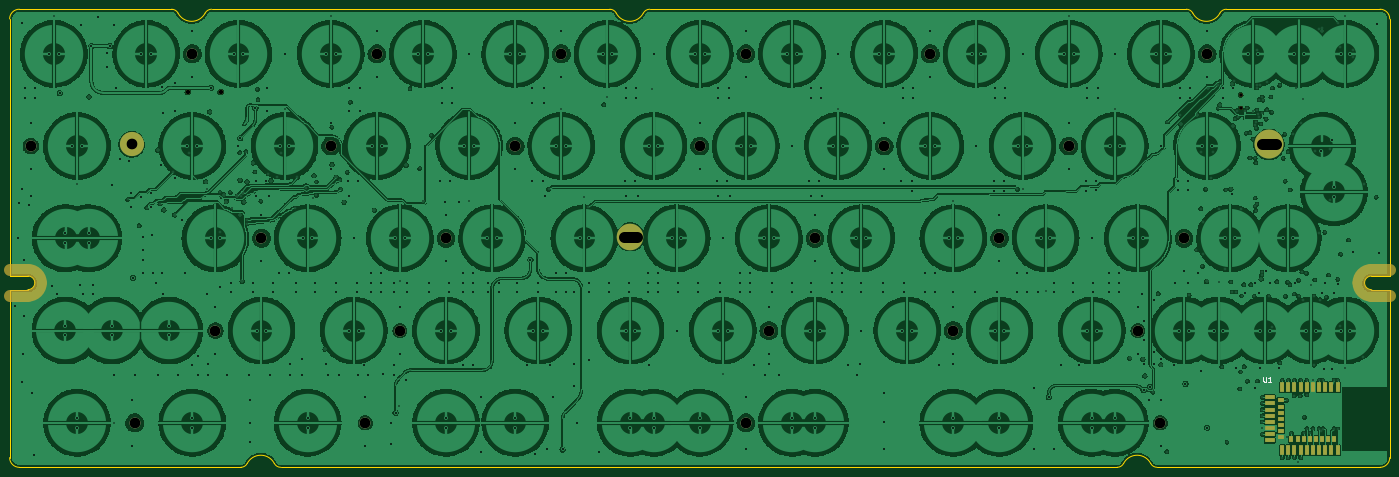
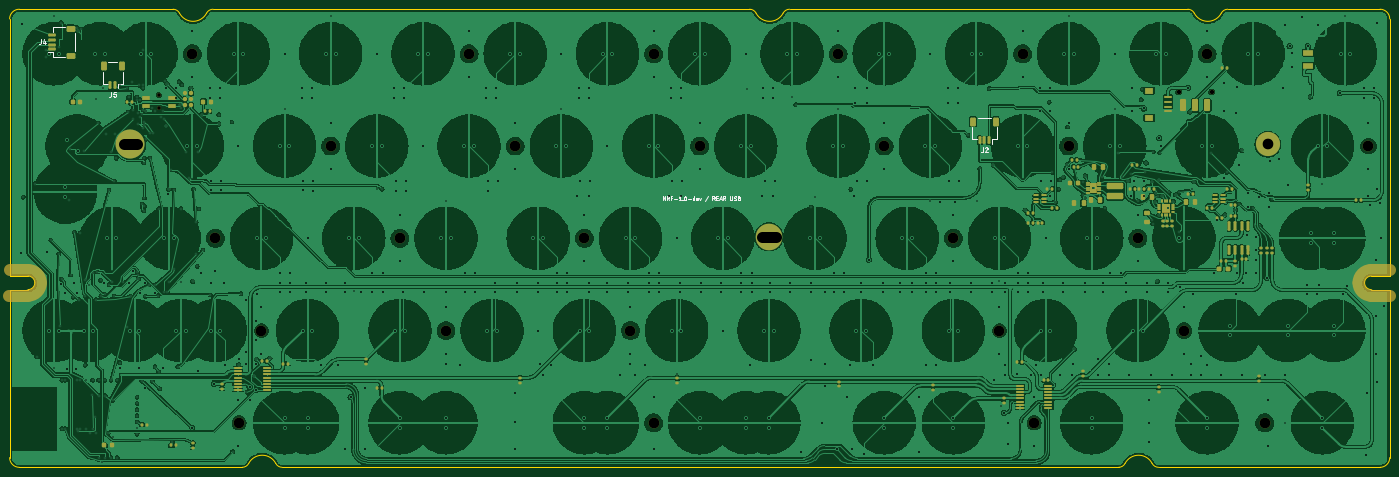
Circuit board: 12 layer files. Board 285.0 x 94.6 mm.
- bottom_copper: EC60-nRF52840-B_Cu.gbl (842896 bytes)
- bottom_mask: EC60-nRF52840-B_Mask.gbs (14763 bytes)
- paste: EC60-nRF52840-B_Paste.gbp (11878 bytes)
- bottom_silk: EC60-nRF52840-B_Silkscreen.gbo (25889 bytes)
- outline: EC60-nRF52840-Edge_Cuts.gm1 (3242 bytes)
- top_copper: EC60-nRF52840-F_Cu.gtl (745975 bytes)
- top_mask: EC60-nRF52840-F_Mask.gts (3977 bytes)
- paste: EC60-nRF52840-F_Paste.gtp (1871 bytes)
- top_silk: EC60-nRF52840-F_Silkscreen.gto (5877 bytes)
- drill: EC60-nRF52840-NPTH.drl (938 bytes)
- drill: EC60-nRF52840-PTH.drl (14951 bytes)
- drill: drill-report.txt (914 bytes)

=== bottom_copper: EC60-nRF52840-B_Cu.gbl (842896 bytes, source omitted) ===
=== bottom_mask: EC60-nRF52840-B_Mask.gbs (14763 bytes, source omitted) ===
=== paste: EC60-nRF52840-B_Paste.gbp (11878 bytes, source omitted) ===
=== bottom_silk: EC60-nRF52840-B_Silkscreen.gbo (25889 bytes, source omitted) ===
=== outline: EC60-nRF52840-Edge_Cuts.gm1 ===
%TF.GenerationSoftware,KiCad,Pcbnew,10.0.7*%
%TF.CreationDate,2000-01-01T00:00:00*%
%TF.ProjectId,EC60-nRF52840,45433630-2d6e-4524-9635-323834302e6b,1*%
%TF.SameCoordinates,PX4469829PY62808c3*%
%TF.FileFunction,Profile,NP*%
%FSLAX46Y46*%
G04 Gerber Fmt 4.6, Leading zero omitted, Abs format (unit mm)*
G04 Created by KiCad (PCBNEW 10.0.7) date 2000-01-01T00:00:00*
%MOMM*%
%LPD*%
G01*
G04 APERTURE LIST*
%TA.AperFunction,Profile*%
%ADD10C,0.300000*%
%TD*%
G04 APERTURE END LIST*
%TO.C,REF\u002A\u002A*%
D10*
X71812704Y-159009660D02*
X71812704Y-105909660D01*
X71812704Y-161809660D02*
X75612704Y-161809660D01*
X71812704Y-196509660D02*
X71812704Y-161809660D01*
X73812704Y-103909660D02*
X105264598Y-103909660D01*
X73812704Y-198509660D02*
X119552099Y-198509660D01*
X75612704Y-159009660D02*
X71812704Y-159009660D01*
X195752098Y-103909660D02*
X113510810Y-103909660D01*
X300527099Y-198509660D02*
X127798310Y-198509660D01*
X308773310Y-198509660D02*
X354812704Y-198509660D01*
X314814598Y-103909660D02*
X203998310Y-103909660D01*
X323060810Y-103909660D02*
X354812704Y-103909660D01*
X353012704Y-159009660D02*
X356812704Y-159009660D01*
X353012704Y-161809660D02*
X356812704Y-161809660D01*
X356812704Y-105909660D02*
X356812704Y-114000000D01*
X356812704Y-114000000D02*
X356812704Y-132500000D01*
X356812704Y-132500000D02*
X356812704Y-159009660D01*
X356812704Y-161809660D02*
X356812704Y-196509660D01*
X71812704Y-105909660D02*
G75*
G02*
X73812704Y-103909660I1999999J1D01*
G01*
X73812704Y-198509660D02*
G75*
G02*
X71812704Y-196509660I-1J1999999D01*
G01*
X75612704Y-159009660D02*
G75*
G02*
X77012704Y-160409660I-2J-1400002D01*
G01*
X77012704Y-160409660D02*
G75*
G02*
X75612704Y-161809660I-1400002J2D01*
G01*
X105264598Y-103909660D02*
G75*
G02*
X106594633Y-104716111I519J-1499146D01*
G01*
X112180775Y-104716112D02*
G75*
G02*
X106594633Y-104716111I-2793071J1457080D01*
G01*
X112180776Y-104716112D02*
G75*
G02*
X113510810Y-103909660I1329513J-692689D01*
G01*
X120882132Y-197703208D02*
G75*
G02*
X126468276Y-197703208I2793072J-1457082D01*
G01*
X120882133Y-197703208D02*
G75*
G02*
X119552099Y-198509660I-1329513J692689D01*
G01*
X127798310Y-198509660D02*
G75*
G02*
X126468276Y-197703208I-521J1499141D01*
G01*
X195752098Y-103909660D02*
G75*
G02*
X197082133Y-104716111I519J-1499146D01*
G01*
X202668275Y-104716112D02*
G75*
G02*
X197082133Y-104716111I-2793071J1457080D01*
G01*
X202668276Y-104716112D02*
G75*
G02*
X203998310Y-103909660I1329513J-692689D01*
G01*
X301857132Y-197703208D02*
G75*
G02*
X307443276Y-197703208I2793072J-1457082D01*
G01*
X301857133Y-197703208D02*
G75*
G02*
X300527099Y-198509661I-1329429J692548D01*
G01*
X308773310Y-198509660D02*
G75*
G02*
X307443259Y-197703217I-506J1499200D01*
G01*
X314814598Y-103909660D02*
G75*
G02*
X316144648Y-104716103I506J-1499200D01*
G01*
X321730775Y-104716112D02*
G75*
G02*
X316144633Y-104716111I-2793071J1457052D01*
G01*
X321730776Y-104716112D02*
G75*
G02*
X323060810Y-103909660I1329428J-692548D01*
G01*
X351612704Y-160409660D02*
G75*
G02*
X353012704Y-159009660I1400000J0D01*
G01*
X353012704Y-161809660D02*
G75*
G02*
X351612704Y-160409660I0J1400000D01*
G01*
X354812704Y-103909660D02*
G75*
G02*
X356812704Y-105909660I0J-2000000D01*
G01*
X356812704Y-196509660D02*
G75*
G02*
X354812704Y-198509660I-2000000J0D01*
G01*
%TD*%
M02*

=== top_copper: EC60-nRF52840-F_Cu.gtl (745975 bytes, source omitted) ===
=== top_mask: EC60-nRF52840-F_Mask.gts ===
%TF.GenerationSoftware,KiCad,Pcbnew,10.0.7*%
%TF.CreationDate,2000-01-01T00:00:00*%
%TF.ProjectId,EC60-nRF52840,45433630-2d6e-4524-9635-323834302e6b,1*%
%TF.SameCoordinates,PX4469829PY62808c3*%
%TF.FileFunction,Soldermask,Top*%
%TF.FilePolarity,Negative*%
%FSLAX46Y46*%
G04 Gerber Fmt 4.6, Leading zero omitted, Abs format (unit mm)*
G04 Created by KiCad (PCBNEW 10.0.7) date 2000-01-01T00:00:00*
%MOMM*%
%LPD*%
G01*
G04 APERTURE LIST*
%ADD10C,2.501900*%
%ADD11C,2.200000*%
%ADD12R,0.800000X2.000000*%
%ADD13R,2.000000X0.800000*%
%ADD14R,1.200000X0.800000*%
%ADD15R,0.800000X1.200000*%
%ADD16C,5.000000*%
%ADD17C,5.500000*%
%ADD18C,6.000000*%
%ADD19C,0.750000*%
%ADD20C,0.900000*%
G04 APERTURE END LIST*
%TO.C,REF\u002A\u002A*%
D10*
X71812704Y-157758710D02*
X75612704Y-157758710D01*
X71812704Y-163060610D02*
X75612704Y-163060610D01*
X353012704Y-157758710D02*
X356812704Y-157758710D01*
X353012704Y-163060610D02*
X356862704Y-163060610D01*
X75612704Y-157758710D02*
G75*
G02*
X78263654Y-160409660I1J-2650949D01*
G01*
X78263654Y-160409660D02*
G75*
G02*
X75612704Y-163060610I-2650949J-1D01*
G01*
X350361754Y-160409660D02*
G75*
G02*
X353012704Y-157758710I2650950J0D01*
G01*
X353012704Y-163060610D02*
G75*
G02*
X350361754Y-160409660I0J2650950D01*
G01*
%TD*%
D11*
%TO.C,H26*%
X223837704Y-189309660D03*
%TD*%
%TO.C,H5*%
X238125204Y-151209660D03*
%TD*%
%TO.C,H25*%
X145256454Y-189309660D03*
%TD*%
%TO.C,H9*%
X276225204Y-151209660D03*
%TD*%
%TO.C,H19*%
X161925204Y-151209660D03*
%TD*%
%TO.C,H6*%
X123825204Y-151209660D03*
%TD*%
%TO.C,H14*%
X290512704Y-132159660D03*
%TD*%
%TO.C,H18*%
X266700204Y-170259660D03*
%TD*%
%TO.C,H17*%
X152400204Y-170259660D03*
%TD*%
%TO.C,H13*%
X138112704Y-132159660D03*
%TD*%
%TO.C,H16*%
X252412704Y-132159660D03*
%TD*%
%TO.C,H10*%
X314325204Y-151209660D03*
%TD*%
%TO.C,H24*%
X97631468Y-189309660D03*
%TD*%
D12*
%TO.C,U1*%
X346030000Y-182000000D03*
X344760000Y-182000000D03*
X343490000Y-182000000D03*
X342220000Y-182000000D03*
X340950000Y-182000000D03*
X339680000Y-182000000D03*
X338410000Y-182000000D03*
X337140000Y-182000000D03*
X335872800Y-181999700D03*
X334600000Y-182000000D03*
D13*
X332000000Y-184055000D03*
D14*
X334300000Y-184690250D03*
D13*
X332000000Y-185325000D03*
D14*
X334300000Y-185960250D03*
D13*
X332000000Y-186595000D03*
D14*
X334300000Y-187230250D03*
D13*
X332000000Y-187865000D03*
D14*
X334300000Y-188500250D03*
D13*
X332000000Y-189135000D03*
D14*
X334300000Y-189770250D03*
D13*
X332000000Y-190405000D03*
D14*
X334300000Y-191040250D03*
D13*
X332000000Y-191675000D03*
D14*
X334300000Y-192310000D03*
D13*
X332000000Y-192945000D03*
D12*
X334600000Y-195000000D03*
X335870000Y-195000000D03*
D15*
X336505000Y-192700000D03*
D12*
X337140000Y-195000000D03*
D15*
X337775000Y-192700000D03*
D12*
X338410000Y-195000000D03*
D15*
X339045000Y-192700000D03*
D12*
X339680000Y-195000000D03*
D15*
X340315000Y-192700000D03*
D12*
X340950000Y-195000000D03*
D15*
X341585000Y-192700000D03*
D12*
X342220000Y-195000000D03*
D15*
X342855000Y-192700000D03*
D12*
X343490000Y-195000000D03*
D15*
X344125000Y-192700000D03*
D12*
X344757200Y-195000300D03*
D15*
X345390000Y-192700000D03*
D12*
X346030000Y-195000000D03*
%TD*%
D11*
%TO.C,H3*%
X76200204Y-132159660D03*
%TD*%
D16*
%TO.C,REF\u002A\u002A*%
X97012704Y-131809660D03*
D17*
X200012704Y-150909660D03*
D18*
X331862704Y-131809660D03*
%TD*%
D11*
%TO.C,H11*%
X304800204Y-170259660D03*
%TD*%
%TO.C,H7*%
X309432392Y-189309660D03*
%TD*%
%TO.C,H4*%
X114300204Y-170259660D03*
%TD*%
%TO.C,H12*%
X228600204Y-170259660D03*
%TD*%
%TO.C,H15*%
X176212704Y-132159660D03*
%TD*%
%TO.C,H8*%
X147637704Y-113109660D03*
%TD*%
%TO.C,H1*%
X109537704Y-113109660D03*
%TD*%
%TO.C,H23*%
X319087704Y-113109660D03*
%TD*%
%TO.C,H22*%
X261937704Y-113109660D03*
%TD*%
%TO.C,H2*%
X223837704Y-113109660D03*
%TD*%
%TO.C,H21*%
X214312704Y-132159660D03*
%TD*%
%TO.C,H20*%
X185737704Y-113109660D03*
%TD*%
D19*
%TO.C,SW1*%
X326000000Y-121625000D03*
X326000000Y-124375000D03*
%TD*%
D20*
%TO.C,SW100*%
X108600000Y-121000000D03*
X115400000Y-121000000D03*
%TD*%
M02*

=== paste: EC60-nRF52840-F_Paste.gtp ===
%TF.GenerationSoftware,KiCad,Pcbnew,10.0.7*%
%TF.CreationDate,2000-01-01T00:00:00*%
%TF.ProjectId,EC60-nRF52840,45433630-2d6e-4524-9635-323834302e6b,1*%
%TF.SameCoordinates,PX4469829PY62808c3*%
%TF.FileFunction,Paste,Top*%
%TF.FilePolarity,Positive*%
%FSLAX46Y46*%
G04 Gerber Fmt 4.6, Leading zero omitted, Abs format (unit mm)*
G04 Created by KiCad (PCBNEW 10.0.7) date 2000-01-01T00:00:00*
%MOMM*%
%LPD*%
G01*
G04 APERTURE LIST*
%ADD10R,0.800000X2.000000*%
%ADD11R,2.000000X0.800000*%
%ADD12R,1.200000X0.800000*%
%ADD13R,0.800000X1.200000*%
G04 APERTURE END LIST*
D10*
%TO.C,U1*%
X346030000Y-182000000D03*
X344760000Y-182000000D03*
X343490000Y-182000000D03*
X342220000Y-182000000D03*
X340950000Y-182000000D03*
X339680000Y-182000000D03*
X338410000Y-182000000D03*
X337140000Y-182000000D03*
X335872800Y-181999700D03*
X334600000Y-182000000D03*
D11*
X332000000Y-184055000D03*
D12*
X334300000Y-184690250D03*
D11*
X332000000Y-185325000D03*
D12*
X334300000Y-185960250D03*
D11*
X332000000Y-186595000D03*
D12*
X334300000Y-187230250D03*
D11*
X332000000Y-187865000D03*
D12*
X334300000Y-188500250D03*
D11*
X332000000Y-189135000D03*
D12*
X334300000Y-189770250D03*
D11*
X332000000Y-190405000D03*
D12*
X334300000Y-191040250D03*
D11*
X332000000Y-191675000D03*
D12*
X334300000Y-192310000D03*
D11*
X332000000Y-192945000D03*
D10*
X334600000Y-195000000D03*
X335870000Y-195000000D03*
D13*
X336505000Y-192700000D03*
D10*
X337140000Y-195000000D03*
D13*
X337775000Y-192700000D03*
D10*
X338410000Y-195000000D03*
D13*
X339045000Y-192700000D03*
D10*
X339680000Y-195000000D03*
D13*
X340315000Y-192700000D03*
D10*
X340950000Y-195000000D03*
D13*
X341585000Y-192700000D03*
D10*
X342220000Y-195000000D03*
D13*
X342855000Y-192700000D03*
D10*
X343490000Y-195000000D03*
D13*
X344125000Y-192700000D03*
D10*
X344757200Y-195000300D03*
D13*
X345390000Y-192700000D03*
D10*
X346030000Y-195000000D03*
%TD*%
M02*

=== top_silk: EC60-nRF52840-F_Silkscreen.gto ===
%TF.GenerationSoftware,KiCad,Pcbnew,10.0.7*%
%TF.CreationDate,2000-01-01T00:00:00*%
%TF.ProjectId,EC60-nRF52840,45433630-2d6e-4524-9635-323834302e6b,1*%
%TF.SameCoordinates,PX4469829PY62808c3*%
%TF.FileFunction,Legend,Top*%
%TF.FilePolarity,Positive*%
%FSLAX46Y46*%
G04 Gerber Fmt 4.6, Leading zero omitted, Abs format (unit mm)*
G04 Created by KiCad (PCBNEW 10.0.7) date 2000-01-01T00:00:00*
%MOMM*%
%LPD*%
G01*
G04 APERTURE LIST*
%ADD10C,0.150000*%
%ADD11C,2.200000*%
%ADD12C,2.501900*%
%ADD13R,0.800000X2.000000*%
%ADD14R,2.000000X0.800000*%
%ADD15R,1.200000X0.800000*%
%ADD16R,0.800000X1.200000*%
%ADD17C,5.000000*%
%ADD18C,5.500000*%
%ADD19C,6.000000*%
%ADD20C,0.750000*%
%ADD21C,0.900000*%
G04 APERTURE END LIST*
D10*
X330738095Y-179854819D02*
X330738095Y-180664342D01*
X330738095Y-180664342D02*
X330785714Y-180759580D01*
X330785714Y-180759580D02*
X330833333Y-180807200D01*
X330833333Y-180807200D02*
X330928571Y-180854819D01*
X330928571Y-180854819D02*
X331119047Y-180854819D01*
X331119047Y-180854819D02*
X331214285Y-180807200D01*
X331214285Y-180807200D02*
X331261904Y-180759580D01*
X331261904Y-180759580D02*
X331309523Y-180664342D01*
X331309523Y-180664342D02*
X331309523Y-179854819D01*
X332309523Y-180854819D02*
X331738095Y-180854819D01*
X332023809Y-180854819D02*
X332023809Y-179854819D01*
X332023809Y-179854819D02*
X331928571Y-179997676D01*
X331928571Y-179997676D02*
X331833333Y-180092914D01*
X331833333Y-180092914D02*
X331738095Y-180140533D01*
D11*
%TO.C,H26*%
X223837704Y-189309660D03*
%TD*%
%TO.C,H5*%
X238125204Y-151209660D03*
%TD*%
%TO.C,H25*%
X145256454Y-189309660D03*
%TD*%
%TO.C,H9*%
X276225204Y-151209660D03*
%TD*%
%TO.C,H19*%
X161925204Y-151209660D03*
%TD*%
%TO.C,H6*%
X123825204Y-151209660D03*
%TD*%
%TO.C,H14*%
X290512704Y-132159660D03*
%TD*%
%TO.C,H18*%
X266700204Y-170259660D03*
%TD*%
%TO.C,H17*%
X152400204Y-170259660D03*
%TD*%
%TO.C,H13*%
X138112704Y-132159660D03*
%TD*%
%TO.C,H16*%
X252412704Y-132159660D03*
%TD*%
%TO.C,H10*%
X314325204Y-151209660D03*
%TD*%
%TO.C,H24*%
X97631468Y-189309660D03*
%TD*%
%TO.C,H3*%
X76200204Y-132159660D03*
%TD*%
%TO.C,H11*%
X304800204Y-170259660D03*
%TD*%
%TO.C,H7*%
X309432392Y-189309660D03*
%TD*%
%TO.C,H4*%
X114300204Y-170259660D03*
%TD*%
%TO.C,H12*%
X228600204Y-170259660D03*
%TD*%
%TO.C,H15*%
X176212704Y-132159660D03*
%TD*%
%TO.C,H8*%
X147637704Y-113109660D03*
%TD*%
%TO.C,H1*%
X109537704Y-113109660D03*
%TD*%
%TO.C,H23*%
X319087704Y-113109660D03*
%TD*%
%TO.C,H22*%
X261937704Y-113109660D03*
%TD*%
%TO.C,H2*%
X223837704Y-113109660D03*
%TD*%
%TO.C,H21*%
X214312704Y-132159660D03*
%TD*%
%TO.C,H20*%
X185737704Y-113109660D03*
%TD*%
%LPC*%
%TO.C,REF\u002A\u002A*%
D12*
X71812704Y-157758710D02*
X75612704Y-157758710D01*
X71812704Y-163060610D02*
X75612704Y-163060610D01*
X353012704Y-157758710D02*
X356812704Y-157758710D01*
X353012704Y-163060610D02*
X356862704Y-163060610D01*
X75612704Y-157758710D02*
G75*
G02*
X78263654Y-160409660I1J-2650949D01*
G01*
X78263654Y-160409660D02*
G75*
G02*
X75612704Y-163060610I-2650949J-1D01*
G01*
X350361754Y-160409660D02*
G75*
G02*
X353012704Y-157758710I2650950J0D01*
G01*
X353012704Y-163060610D02*
G75*
G02*
X350361754Y-160409660I0J2650950D01*
G01*
%TD*%
D11*
%TO.C,H26*%
X223837704Y-189309660D03*
%TD*%
%TO.C,H5*%
X238125204Y-151209660D03*
%TD*%
%TO.C,H25*%
X145256454Y-189309660D03*
%TD*%
%TO.C,H9*%
X276225204Y-151209660D03*
%TD*%
%TO.C,H19*%
X161925204Y-151209660D03*
%TD*%
%TO.C,H6*%
X123825204Y-151209660D03*
%TD*%
%TO.C,H14*%
X290512704Y-132159660D03*
%TD*%
%TO.C,H18*%
X266700204Y-170259660D03*
%TD*%
%TO.C,H17*%
X152400204Y-170259660D03*
%TD*%
%TO.C,H13*%
X138112704Y-132159660D03*
%TD*%
%TO.C,H16*%
X252412704Y-132159660D03*
%TD*%
%TO.C,H10*%
X314325204Y-151209660D03*
%TD*%
%TO.C,H24*%
X97631468Y-189309660D03*
%TD*%
D13*
%TO.C,U1*%
X346030000Y-182000000D03*
X344760000Y-182000000D03*
X343490000Y-182000000D03*
X342220000Y-182000000D03*
X340950000Y-182000000D03*
X339680000Y-182000000D03*
X338410000Y-182000000D03*
X337140000Y-182000000D03*
X335872800Y-181999700D03*
X334600000Y-182000000D03*
D14*
X332000000Y-184055000D03*
D15*
X334300000Y-184690250D03*
D14*
X332000000Y-185325000D03*
D15*
X334300000Y-185960250D03*
D14*
X332000000Y-186595000D03*
D15*
X334300000Y-187230250D03*
D14*
X332000000Y-187865000D03*
D15*
X334300000Y-188500250D03*
D14*
X332000000Y-189135000D03*
D15*
X334300000Y-189770250D03*
D14*
X332000000Y-190405000D03*
D15*
X334300000Y-191040250D03*
D14*
X332000000Y-191675000D03*
D15*
X334300000Y-192310000D03*
D14*
X332000000Y-192945000D03*
D13*
X334600000Y-195000000D03*
X335870000Y-195000000D03*
D16*
X336505000Y-192700000D03*
D13*
X337140000Y-195000000D03*
D16*
X337775000Y-192700000D03*
D13*
X338410000Y-195000000D03*
D16*
X339045000Y-192700000D03*
D13*
X339680000Y-195000000D03*
D16*
X340315000Y-192700000D03*
D13*
X340950000Y-195000000D03*
D16*
X341585000Y-192700000D03*
D13*
X342220000Y-195000000D03*
D16*
X342855000Y-192700000D03*
D13*
X343490000Y-195000000D03*
D16*
X344125000Y-192700000D03*
D13*
X344757200Y-195000300D03*
D16*
X345390000Y-192700000D03*
D13*
X346030000Y-195000000D03*
%TD*%
D11*
%TO.C,H3*%
X76200204Y-132159660D03*
%TD*%
D17*
%TO.C,REF\u002A\u002A*%
X97012704Y-131809660D03*
D18*
X200012704Y-150909660D03*
D19*
X331862704Y-131809660D03*
%TD*%
D11*
%TO.C,H11*%
X304800204Y-170259660D03*
%TD*%
%TO.C,H7*%
X309432392Y-189309660D03*
%TD*%
%TO.C,H4*%
X114300204Y-170259660D03*
%TD*%
%TO.C,H12*%
X228600204Y-170259660D03*
%TD*%
%TO.C,H15*%
X176212704Y-132159660D03*
%TD*%
%TO.C,H8*%
X147637704Y-113109660D03*
%TD*%
%TO.C,H1*%
X109537704Y-113109660D03*
%TD*%
%TO.C,H23*%
X319087704Y-113109660D03*
%TD*%
%TO.C,H22*%
X261937704Y-113109660D03*
%TD*%
%TO.C,H2*%
X223837704Y-113109660D03*
%TD*%
%TO.C,H21*%
X214312704Y-132159660D03*
%TD*%
%TO.C,H20*%
X185737704Y-113109660D03*
%TD*%
D20*
%TO.C,SW1*%
X326000000Y-121625000D03*
X326000000Y-124375000D03*
%TD*%
D21*
%TO.C,SW100*%
X108600000Y-121000000D03*
X115400000Y-121000000D03*
%TD*%
%LPD*%
M02*

=== drill: EC60-nRF52840-NPTH.drl ===
M48
; DRILL file KiCad 10.0.7 date 2000-01-01T00:00:00
; FORMAT={-:-/ absolute / metric / decimal}
; #@! TF.CreationDate,2000-01-01T00:00:00
; #@! TF.GenerationSoftware,Kicad,Pcbnew,10.0.7
; #@! TF.FileFunction,NonPlated,1,4,NPTH
FMAT,2
METRIC
; #@! TA.AperFunction,NonPlated,NPTH,ComponentDrill
T1C0.750
; #@! TA.AperFunction,NonPlated,NPTH,ComponentDrill
T2C0.900
; #@! TA.AperFunction,NonPlated,NPTH,ComponentDrill
T3C2.200
%
G90
G05
T1
X326.0Y-121.625
X326.0Y-124.375
T2
X108.6Y-121.0
X115.4Y-121.0
T3
X76.2Y-132.16
X97.631Y-189.31
X109.538Y-113.11
X114.3Y-170.26
X123.825Y-151.21
X138.113Y-132.16
X145.256Y-189.31
X147.638Y-113.11
X152.4Y-170.26
X161.925Y-151.21
X176.213Y-132.16
X185.738Y-113.11
X214.313Y-132.16
X223.838Y-113.11
X223.838Y-189.31
X228.6Y-170.26
X238.125Y-151.21
X252.413Y-132.16
X261.938Y-113.11
X266.7Y-170.26
X276.225Y-151.21
X290.513Y-132.16
X304.8Y-170.26
X309.432Y-189.31
X314.325Y-151.21
X319.088Y-113.11
M30

=== drill: EC60-nRF52840-PTH.drl (14951 bytes, source omitted) ===
=== drill: drill-report.txt (914 bytes, source withheld) ===
